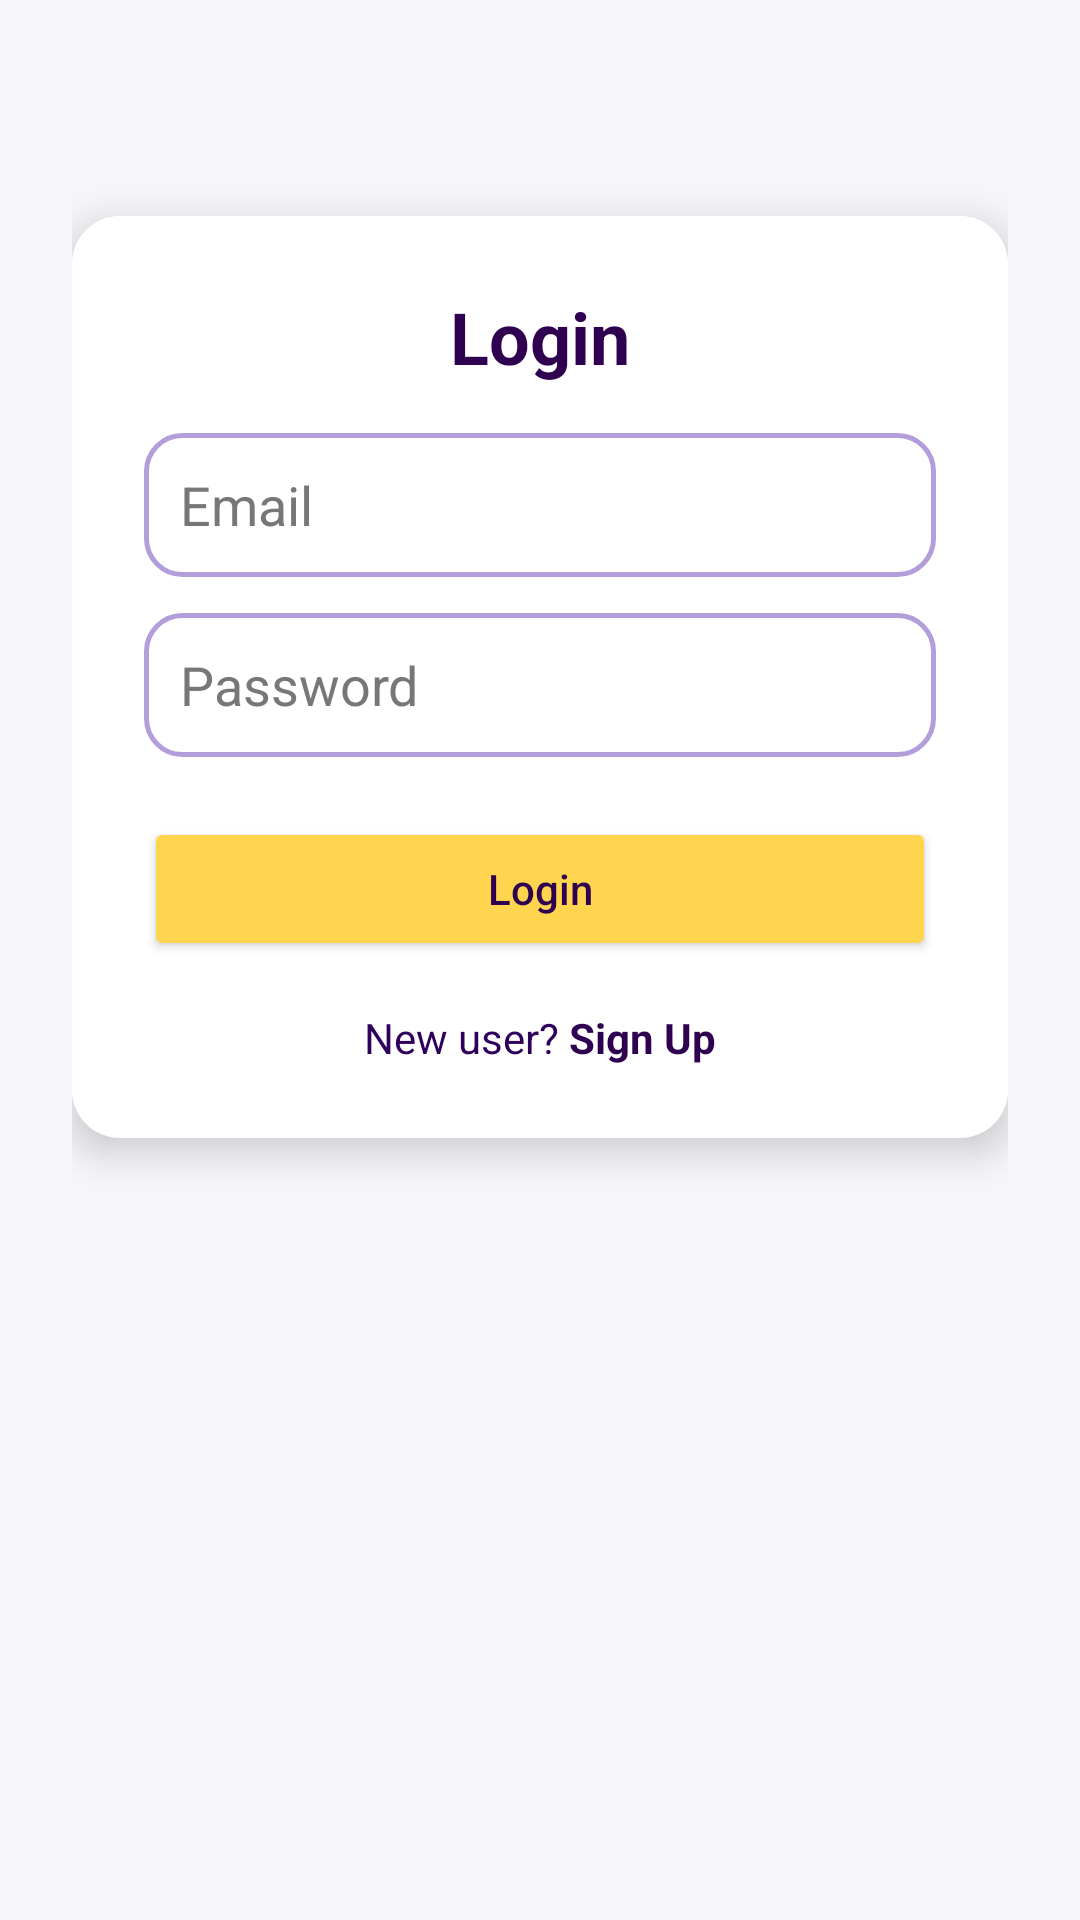

Android layout source for this screen:
<!-- AndroidManifest.xml: application theme Theme.Studentevaluationapp -->
<!-- res/layout/activity_login.xml -->
<?xml version="1.0" encoding="utf-8"?>
<androidx.constraintlayout.widget.ConstraintLayout
    xmlns:android="http://schemas.android.com/apk/res/android"
    xmlns:app="http://schemas.android.com/apk/res-auto"
    android:layout_width="match_parent"
    android:layout_height="match_parent"
    android:background="#F7F7FB"
    android:fitsSystemWindows="true">

    <ScrollView
        android:layout_width="0dp"
        android:layout_height="0dp"
        android:fillViewport="true"
        android:overScrollMode="never"
        app:layout_constraintTop_toTopOf="parent"
        app:layout_constraintBottom_toBottomOf="parent"
        app:layout_constraintStart_toStartOf="parent"
        app:layout_constraintEnd_toEndOf="parent">

        <LinearLayout
            android:layout_width="match_parent"
            android:layout_height="wrap_content"
            android:orientation="vertical"
            android:padding="24dp">

            
            <View
                android:layout_width="match_parent"
                android:layout_height="48dp"/>

            
            <androidx.cardview.widget.CardView
                android:layout_width="match_parent"
                android:layout_height="wrap_content"
                app:cardCornerRadius="16dp"
                app:cardElevation="8dp"
                app:cardBackgroundColor="#FFFFFF">

                <LinearLayout
                    android:layout_width="match_parent"
                    android:layout_height="wrap_content"
                    android:orientation="vertical"
                    android:padding="24dp"
                    android:background="#FFFFFF">

                    
                    <TextView
                        android:id="@+id/loginTitleTv"
                        android:layout_width="wrap_content"
                        android:layout_height="wrap_content"
                        android:text="Login"
                        android:textSize="24sp"
                        android:textStyle="bold"
                        android:textColor="#2E004F"
                        android:layout_gravity="center"
                        android:paddingBottom="16dp"/>

                    
                    <EditText
                        android:id="@+id/emailEt"
                        android:layout_width="match_parent"
                        android:layout_height="48dp"
                        android:hint="Email"
                        android:inputType="textEmailAddress"
                        android:textColor="#000000"
                        android:textColorHint="#777777"
                        android:background="@drawable/bg_edittext_rounded"
                        android:padding="12dp"/>

                    
                    <EditText
                        android:id="@+id/passwordEt"
                        android:layout_width="match_parent"
                        android:layout_height="48dp"
                        android:layout_marginTop="12dp"
                        android:hint="Password"
                        android:inputType="textPassword"
                        android:textColor="#000000"
                        android:textColorHint="#777777"
                        android:background="@drawable/bg_edittext_rounded"
                        android:padding="12dp"/>

                    
                    <Button
                        android:id="@+id/loginBtn"
                        android:layout_width="match_parent"
                        android:layout_height="48dp"
                        android:layout_marginTop="20dp"
                        android:text="Login"
                        android:textAllCaps="false"
                        android:textColor="#2E004F"
                        android:backgroundTint="#FFD54F"/>

                    
                    <LinearLayout
                        android:layout_width="wrap_content"
                        android:layout_height="wrap_content"
                        android:layout_gravity="center"
                        android:layout_marginTop="16dp"
                        android:orientation="horizontal">

                        <TextView
                            android:id="@+id/newUserTv"
                            android:layout_width="wrap_content"
                            android:layout_height="wrap_content"
                            android:text="New user? "
                            android:textColor="#2E005C"
                            android:textSize="14sp"/>

                        <TextView
                            android:id="@+id/signupTv"
                            android:layout_width="wrap_content"
                            android:layout_height="wrap_content"
                            android:text="Sign Up"
                            android:textColor="#2E004F"
                            android:textSize="14sp"
                            android:textStyle="bold"
                            android:clickable="true"
                            android:focusable="true"/>
                    </LinearLayout>

                </LinearLayout>
            </androidx.cardview.widget.CardView>

        </LinearLayout>
    </ScrollView>

</androidx.constraintlayout.widget.ConstraintLayout>
<!-- resources referenced by this layout -->
<resources>
  <!-- drawable bg_edittext_rounded (drawable) -->
  <?xml version="1.0" encoding="utf-8"?>
  <selector xmlns:android="http://schemas.android.com/apk/res/android">
  
      
      <item android:state_focused="true">
          <shape android:shape="rectangle">
              <solid android:color="#FFFFFF"/>
              <stroke
                  android:width="2dp"
                  android:color="#2E004F"/>
              <corners android:radius="12dp"/>
          </shape>
      </item>
  
      
      <item>
          <shape android:shape="rectangle">
              <solid android:color="#FFFFFF"/>
              <stroke
                  android:width="1.5dp"
                  android:color="#B39DDB"/>
              <corners android:radius="12dp"/>
          </shape>
      </item>
  
  </selector>
  <style name="Theme.Studentevaluationapp" parent="Base.Theme.Studentevaluationapp" />
  <style name="Base.Theme.Studentevaluationapp" parent="Theme.Material3.DayNight.NoActionBar">
          
          
  
      </style>
</resources>
